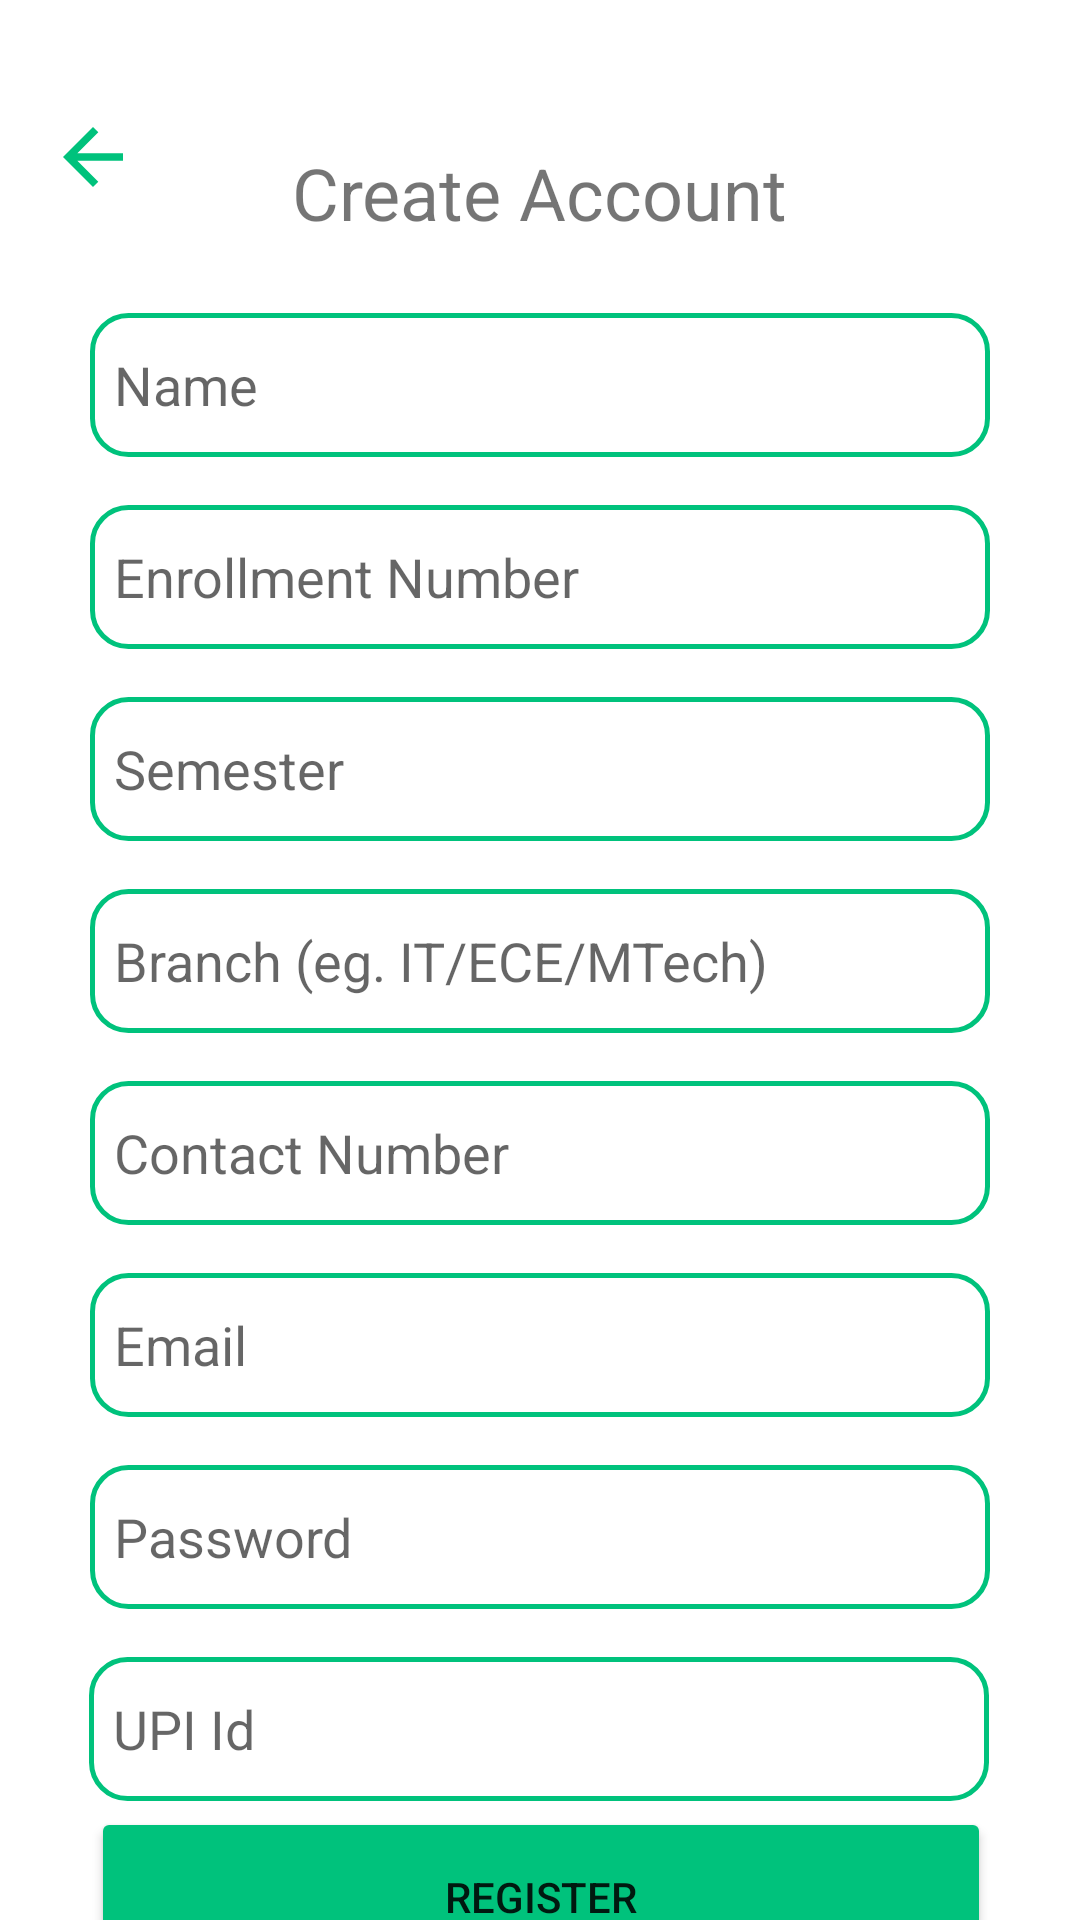

Write the Android layout XML for this screen, with the resource values it uses.
<!-- AndroidManifest.xml: application theme Theme.CampusOLX -->
<!-- res/layout/activity_register.xml -->
<?xml version="1.0" encoding="utf-8"?>
<androidx.constraintlayout.widget.ConstraintLayout xmlns:android="http://schemas.android.com/apk/res/android"
    xmlns:app="http://schemas.android.com/apk/res-auto"
    xmlns:tools="http://schemas.android.com/tools"
    android:layout_width="match_parent"
    android:layout_height="match_parent"
    tools:context=".activites.RegisterActivity">

    <Button
        android:id="@+id/registerButton"
        android:layout_width="300dp"
        android:layout_height="60dp"
        android:layout_marginTop="24dp"
        android:backgroundTint="#00C27C"
        android:text="@string/register2"
        app:cornerRadius="32dp"
        app:layout_constraintBottom_toBottomOf="parent"
        app:layout_constraintEnd_toEndOf="parent"
        app:layout_constraintHorizontal_bias="0.504"
        app:layout_constraintStart_toStartOf="parent"
        app:layout_constraintTop_toBottomOf="@+id/upi_id" />

    <EditText
        android:id="@+id/branch"
        android:layout_width="300dp"
        android:layout_height="48dp"
        android:layout_marginTop="16dp"
        android:background="@drawable/edit_text_background"
        android:ems="10"
        android:hint="@string/branch_eg_it_ece_mtech"
        android:padding="8dp"
        app:layout_constraintEnd_toEndOf="parent"
        app:layout_constraintStart_toStartOf="parent"
        app:layout_constraintTop_toBottomOf="@+id/semester" />

    <TextView
        android:id="@+id/textView2"
        android:layout_width="wrap_content"
        android:layout_height="wrap_content"
        android:layout_marginTop="48dp"
        android:text="@string/create_account"
        android:textSize="24sp"
        app:layout_constraintBottom_toTopOf="@+id/userName"
        app:layout_constraintEnd_toEndOf="parent"
        app:layout_constraintStart_toStartOf="parent"
        app:layout_constraintTop_toTopOf="parent"
        app:layout_constraintVertical_bias="0.0"
        tools:text="Create Account" />

    <EditText
        android:id="@+id/userName"
        android:layout_width="300dp"
        android:layout_height="48dp"
        android:layout_marginTop="24dp"
        android:background="@drawable/edit_text_background"
        android:ems="10"
        android:hint="@string/name"
        android:inputType="text"
        android:padding="8dp"
        android:textSize="18sp"
        app:layout_constraintEnd_toEndOf="parent"
        app:layout_constraintStart_toStartOf="parent"
        app:layout_constraintTop_toBottomOf="@+id/textView2" />

    <EditText
        android:id="@+id/enrollNo"
        android:layout_width="300dp"
        android:layout_height="48dp"
        android:layout_marginTop="16dp"
        android:background="@drawable/edit_text_background"
        android:ems="10"
        android:hint="@string/enrollment_number"
        android:inputType="text"
        android:padding="8dp"
        app:layout_constraintEnd_toEndOf="parent"
        app:layout_constraintHorizontal_bias="0.5"
        app:layout_constraintStart_toStartOf="parent"
        app:layout_constraintTop_toBottomOf="@+id/userName" />

    <EditText
        android:id="@+id/semester"
        android:layout_width="300dp"
        android:layout_height="48dp"
        android:layout_marginTop="16dp"
        android:background="@drawable/edit_text_background"
        android:ems="10"
        android:hint="@string/semester"
        android:inputType="number"
        android:padding="8dp"
        app:layout_constraintEnd_toEndOf="parent"
        app:layout_constraintHorizontal_bias="0.5"
        app:layout_constraintStart_toStartOf="parent"
        app:layout_constraintTop_toBottomOf="@+id/enrollNo" />

    <EditText
        android:id="@+id/contact"
        android:layout_width="300dp"
        android:layout_height="48dp"
        android:layout_marginTop="16dp"
        android:background="@drawable/edit_text_background"
        android:ems="10"
        android:hint="@string/contact_number"
        android:inputType="phone"
        android:padding="8dp"
        app:layout_constraintEnd_toEndOf="parent"
        app:layout_constraintHorizontal_bias="0.5"
        app:layout_constraintStart_toStartOf="parent"
        app:layout_constraintTop_toBottomOf="@+id/branch" />

    <EditText
        android:id="@+id/register_email"
        android:layout_width="300dp"
        android:layout_height="48dp"
        android:layout_marginTop="16dp"
        android:background="@drawable/edit_text_background"
        android:ems="10"
        android:hint="@string/email2"
        android:inputType="textEmailAddress"
        android:padding="8dp"
        app:layout_constraintEnd_toEndOf="parent"
        app:layout_constraintHorizontal_bias="0.5"
        app:layout_constraintStart_toStartOf="parent"
        app:layout_constraintTop_toBottomOf="@+id/contact" />

    <EditText
        android:id="@+id/register_password"
        android:layout_width="300dp"
        android:layout_height="48dp"
        android:layout_marginTop="16dp"
        android:background="@drawable/edit_text_background"
        android:ems="10"
        android:hint="@string/password2"
        android:inputType="textPassword"
        android:padding="8dp"
        app:layout_constraintEnd_toEndOf="parent"
        app:layout_constraintHorizontal_bias="0.5"
        app:layout_constraintStart_toStartOf="parent"
        app:layout_constraintTop_toBottomOf="@+id/register_email" />

    <EditText
        android:id="@+id/upi_id"
        android:layout_width="300dp"
        android:layout_height="48dp"
        android:layout_marginTop="16dp"
        android:background="@drawable/edit_text_background"
        android:ems="10"
        android:hint="@string/upi_id"
        android:inputType="text"
        android:padding="8dp"
        app:layout_constraintEnd_toEndOf="parent"
        app:layout_constraintHorizontal_bias="0.495"
        app:layout_constraintStart_toStartOf="parent"
        app:layout_constraintTop_toBottomOf="@+id/register_password" />

    <ImageView
        android:id="@+id/backbutt"
        android:layout_width="wrap_content"
        android:layout_height="wrap_content"
        android:layout_marginStart="16dp"
        app:layout_constraintBottom_toTopOf="@+id/userName"
        app:layout_constraintEnd_toStartOf="@+id/textView2"
        app:layout_constraintHorizontal_bias="0.0"
        app:layout_constraintStart_toStartOf="parent"
        app:layout_constraintTop_toTopOf="parent"
        app:layout_constraintVertical_bias="0.5"
        app:srcCompat="@drawable/baseline_arrow_back_24" />

</androidx.constraintlayout.widget.ConstraintLayout>
<!-- resources referenced by this layout -->
<resources>
  <!-- drawable baseline_arrow_back_24 (drawable) -->
  <vector android:autoMirrored="true" android:height="30dp"
      android:tint="#00C27C" android:viewportHeight="24"
      android:viewportWidth="24" android:width="30dp" xmlns:android="http://schemas.android.com/apk/res/android">
      <path android:fillColor="@android:color/white" android:pathData="M20,11H7.83l5.59,-5.59L12,4l-8,8 8,8 1.41,-1.41L7.83,13H20v-2z"/>
  </vector>
  <!-- drawable edit_text_background (drawable) -->
  <?xml version="1.0" encoding="utf-8"?>
  <shape xmlns:android="http://schemas.android.com/apk/res/android"
      android:shape="rectangle">
  
      <solid android:color="#FFFFFF"/>
      <corners android:radius="12dp"/>
      <stroke android:width="1.5dp"
          android:color="#00C27C"/>
  
  </shape>
  <string name="branch_eg_it_ece_mtech">Branch (eg. IT/ECE/MTech)</string>
  <string name="contact_number">Contact Number</string>
  <string name="create_account">Create Account</string>
  <string name="email2">Email</string>
  <string name="enrollment_number">Enrollment Number</string>
  <string name="name">Name</string>
  <string name="password2">Password</string>
  <string name="register2">Register</string>
  <string name="semester">Semester</string>
  <string name="upi_id">UPI Id</string>
  <style name="Theme.CampusOLX" parent="Theme.MaterialComponents.DayNight.NoActionBar">
          
          <item name="colorPrimary">@color/App_colour</item>
          <item name="colorPrimaryVariant">@color/purple_700</item>
          <item name="colorOnPrimary">@color/white</item>
          
          <item name="colorSecondary">@color/white_transparent</item>
          <item name="colorSecondaryVariant">@color/teal_700</item>
          <item name="colorOnSecondary">@color/black</item>
          
          <item name="android:statusBarColor">?attr/colorPrimaryVariant</item>
          
      </style>
  <color name="App_colour">#00C27C</color>
  <color name="purple_700">@color/App_colour</color>
  <color name="white">#FFFFFFFF</color>
  <color name="white_transparent">#00FFFFFF</color>
  <color name="teal_700">#FF018786</color>
  <color name="black">#FF000000</color>
</resources>
